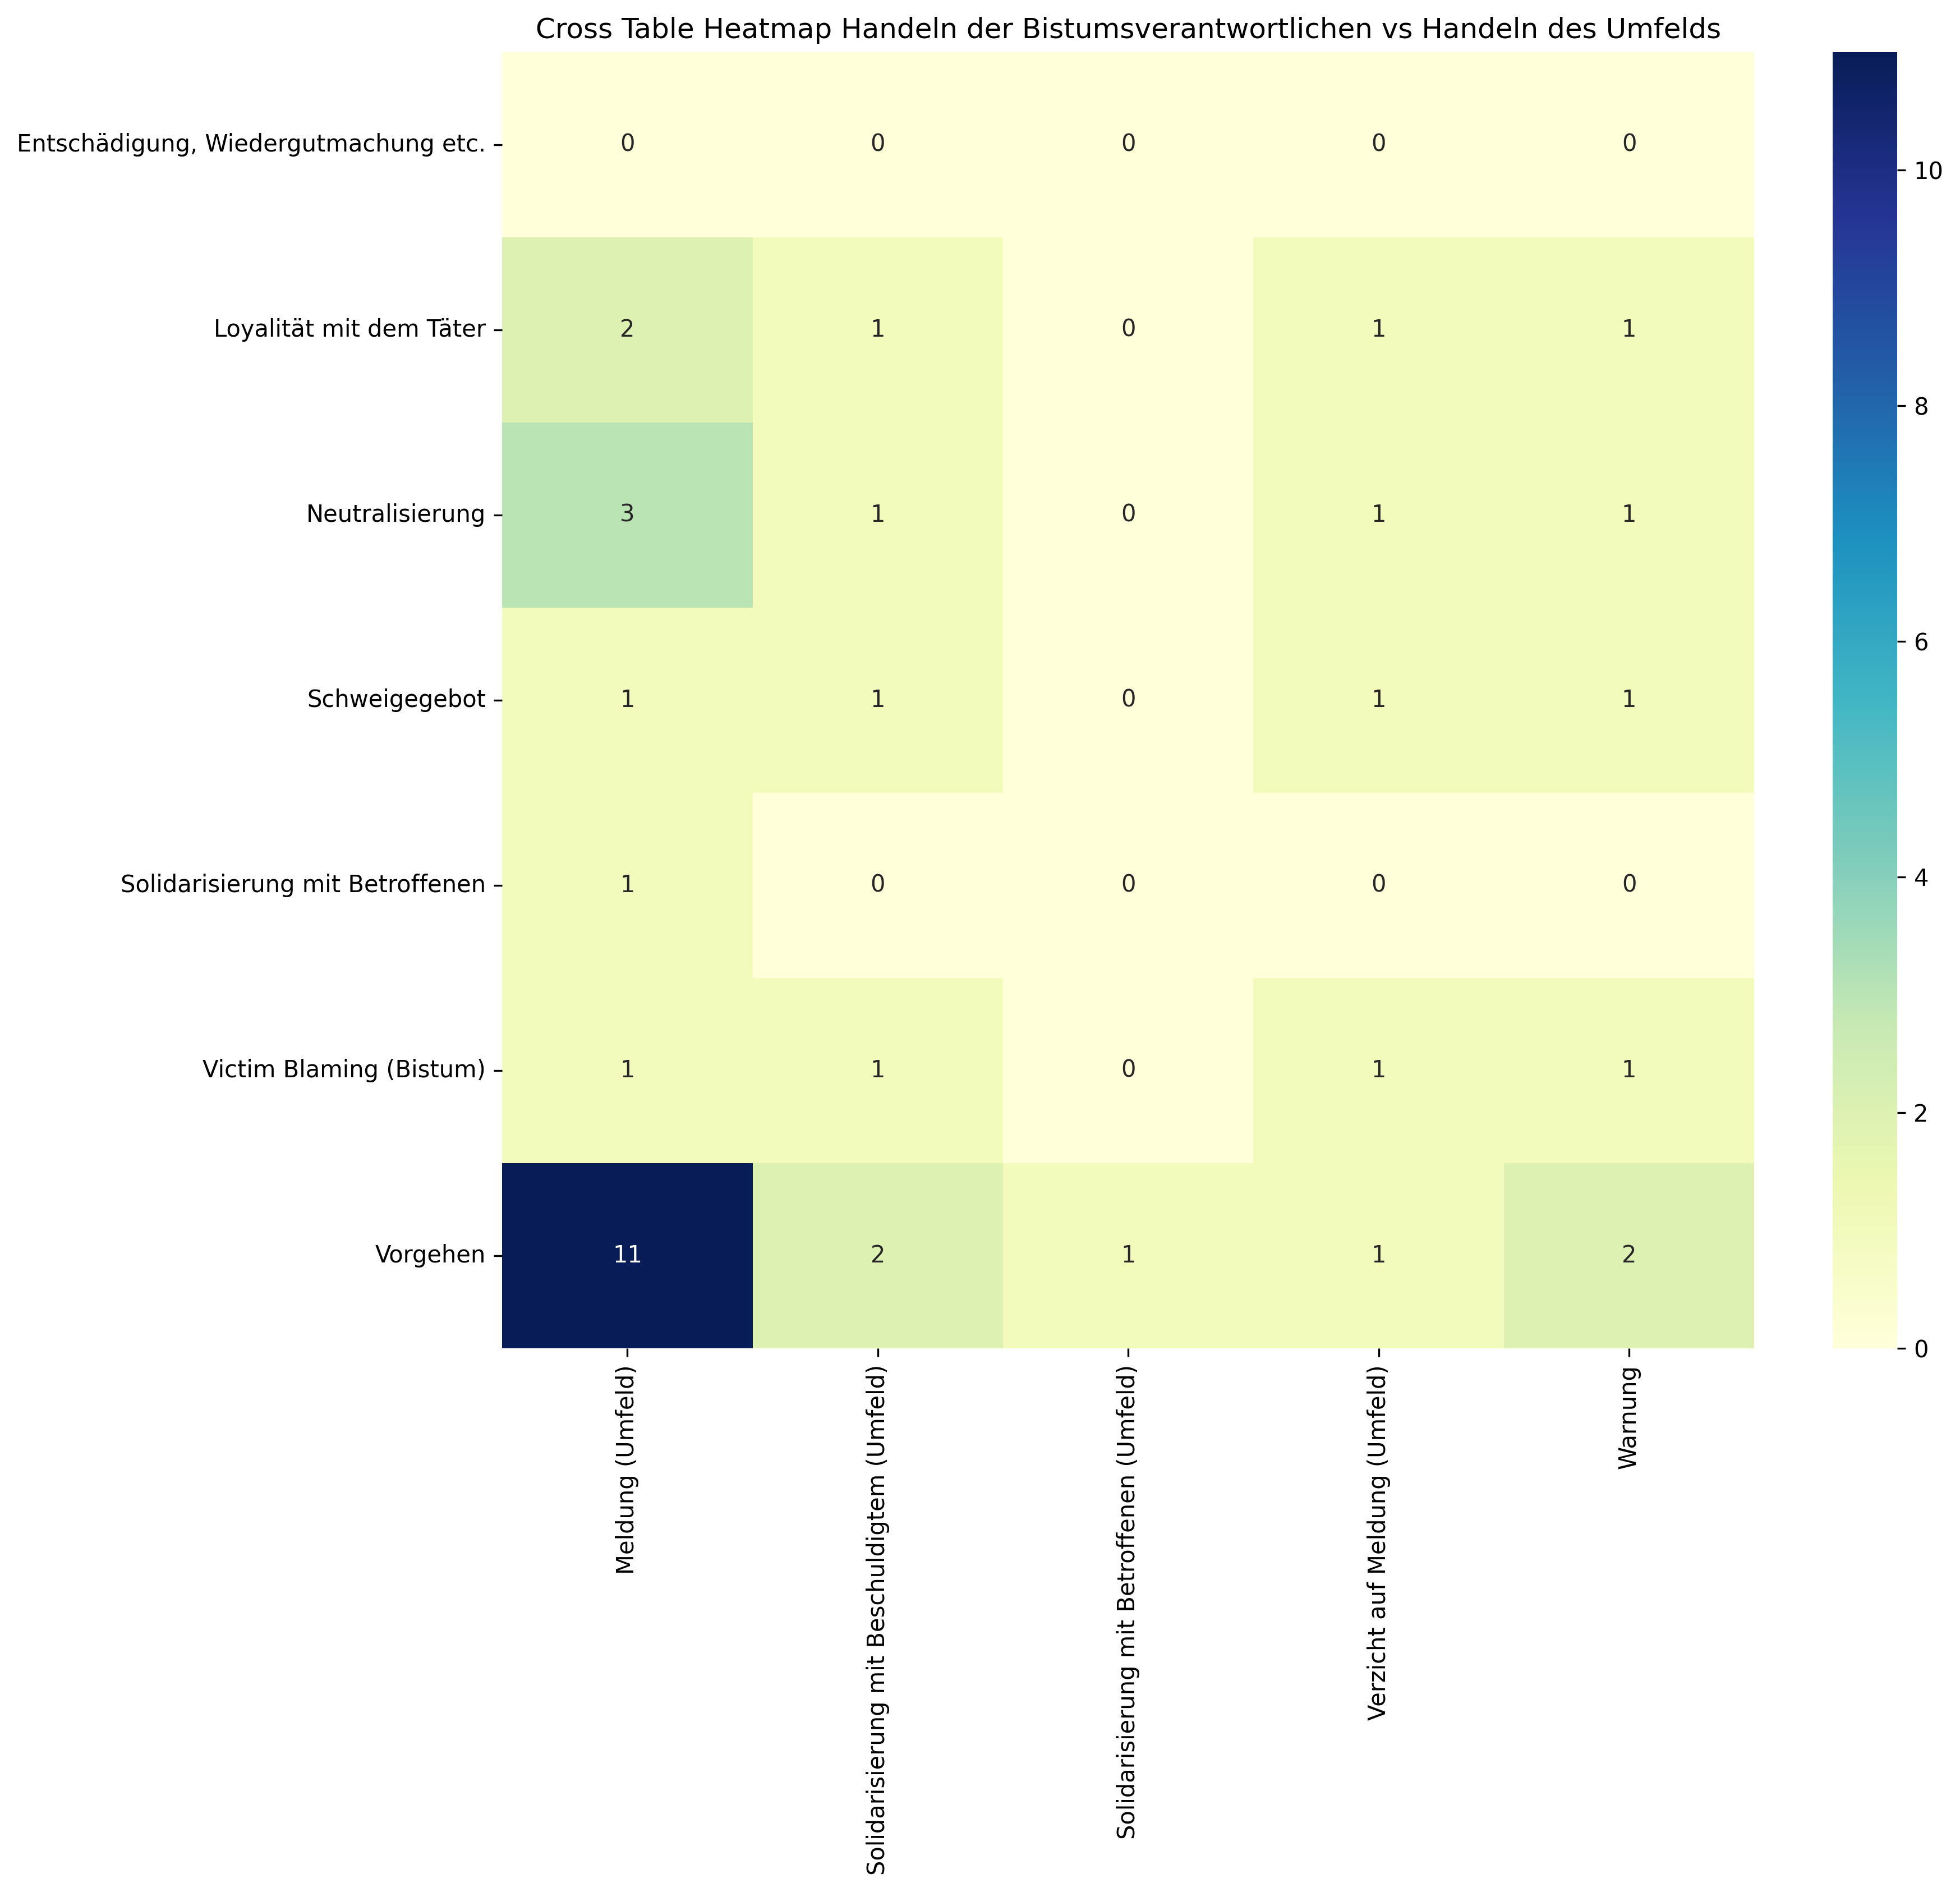

Data behind this chart, as committed beside it:
, Meldung (Umfeld), Solidarisierung mit Beschuldigtem (Umfel…, Solidarisierung mit Betroffenen (Umfeld), Verzicht auf Meldung (Umfeld), Warnung, Sum
Entschädigung, Wiedergutmachung etc., 0, 0, 0, 0, 0, 0
Loyalität mit dem Täter, 2, 1, 0, 1, 1, 5
Neutralisierung, 3, 1, 0, 1, 1, 6
Schweigegebot, 1, 1, 0, 1, 1, 4
Solidarisierung mit Betroffenen, 1, 0, 0, 0, 0, 1
Victim Blaming (Bistum), 1, 1, 0, 1, 1, 4
Vorgehen, 11, 2, 1, 1, 2, 17
Sum, 19, 6, 1, 5, 6, 37
